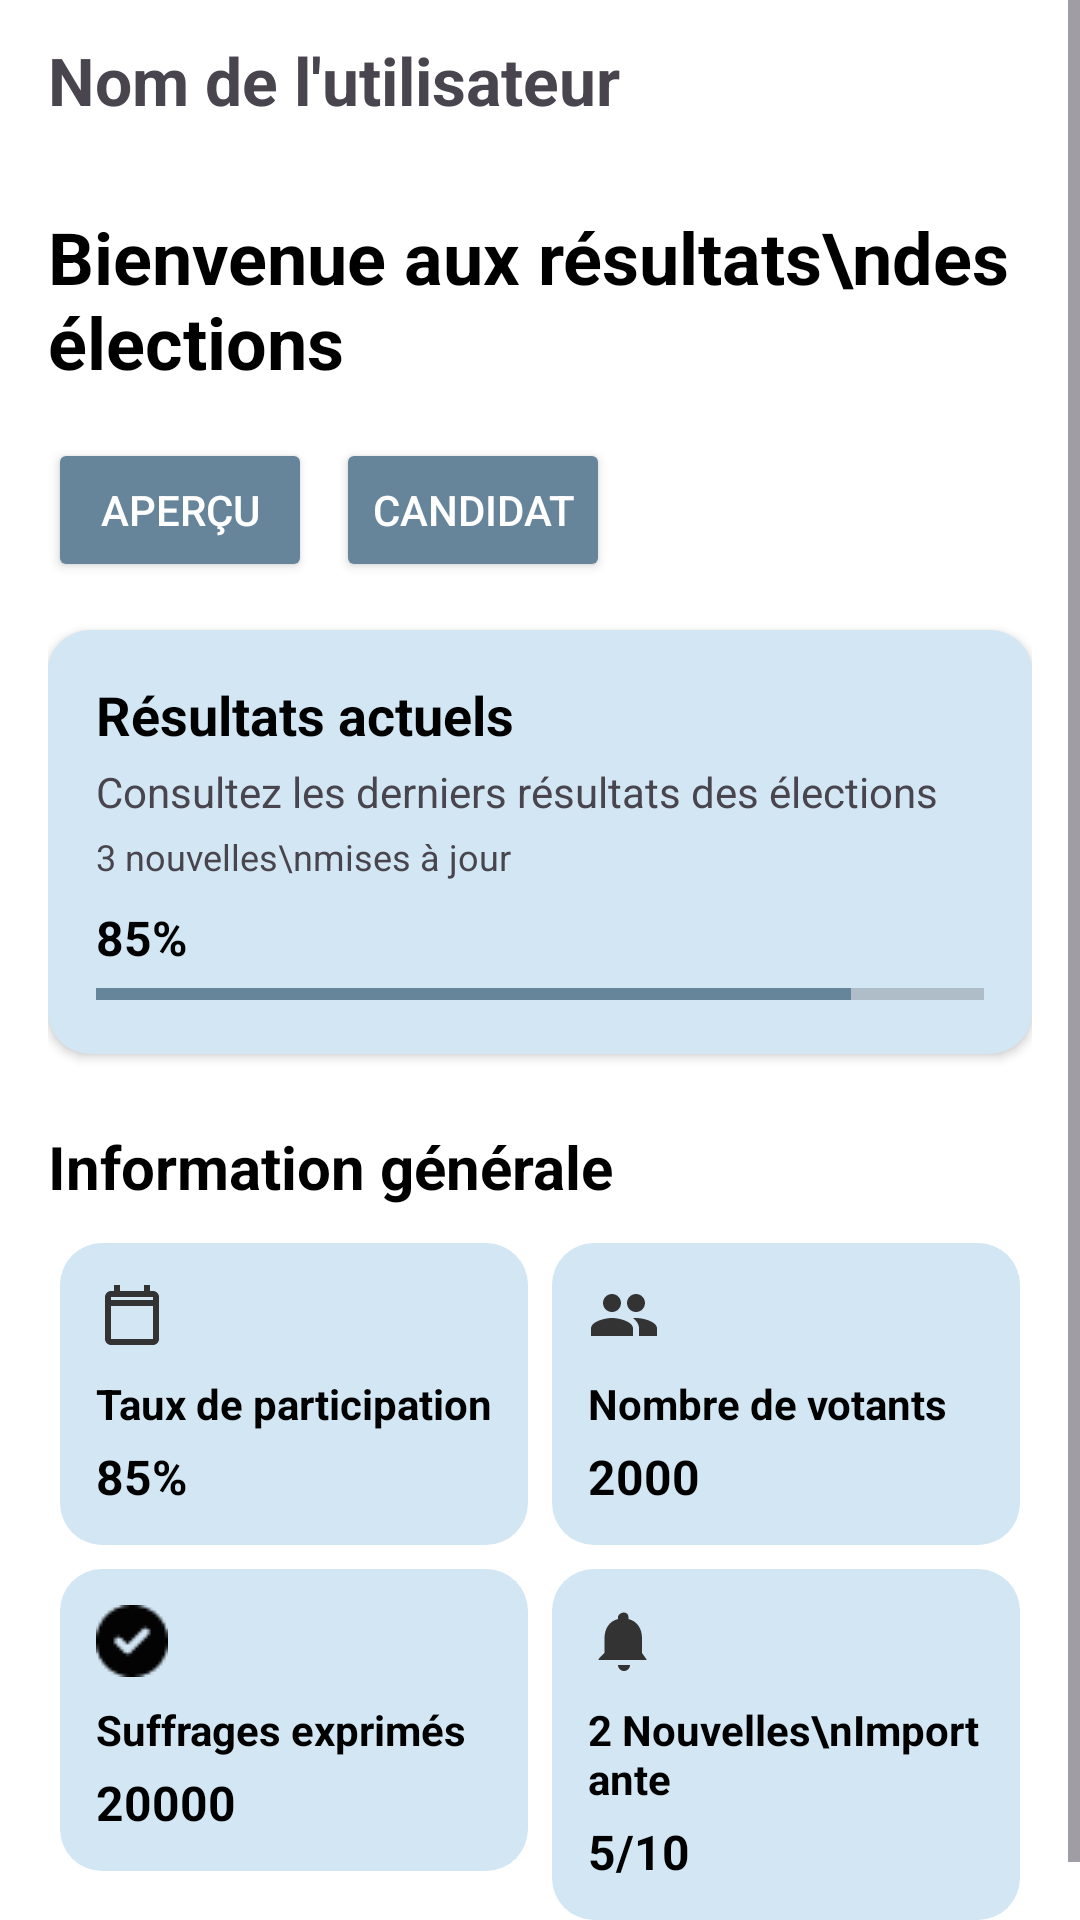

Reconstruct the res/layout file that produces this screen, plus the resources it refers to.
<!-- AndroidManifest.xml: application theme Theme.ElectoralStatsApp2 -->
<!-- res/layout/fragment_resultats_des_elections.xml -->
<?xml version="1.0" encoding="utf-8"?>
<ScrollView xmlns:android="http://schemas.android.com/apk/res/android"
    android:layout_width="match_parent"
    android:layout_height="match_parent"
    android:background="@android:color/white">

    <LinearLayout
        android:orientation="vertical"
        android:layout_width="match_parent"
        android:layout_height="wrap_content"
        android:padding="16dp">

        
        <LinearLayout
            android:orientation="horizontal"
            android:layout_width="match_parent"
            android:layout_height="wrap_content"
            android:gravity="center_vertical">

            <TextView
                android:id="@+id/tv_user_name"
                android:layout_width="wrap_content"
                android:layout_height="wrap_content"
                android:text="Nom de l'utilisateur"
                android:textStyle="bold"
                android:textSize="22sp"
                android:layout_marginBottom="8dp"/>

            <View
                android:layout_width="0dp"
                android:layout_height="1dp"
                android:layout_weight="1" />

            <ImageView
                android:id="@+id/btn_menu"
                android:src="@drawable/menu"
                android:layout_width="32dp"
                android:layout_height="32dp"
                android:contentDescription="Menu" />
        </LinearLayout>

        
        <TextView
            android:text="Bienvenue aux résultats\ndes élections"
            android:textStyle="bold"
            android:textSize="24sp"
            android:textColor="@android:color/black"
            android:layout_marginTop="16dp"
            android:layout_width="wrap_content"
            android:layout_height="wrap_content" />

        
        <LinearLayout
            android:orientation="horizontal"
            android:layout_width="wrap_content"
            android:layout_height="wrap_content"
            android:layout_marginTop="16dp">

            <Button
                android:id="@+id/btn_apercu"
                android:text="Aperçu"
                android:layout_width="wrap_content"
                android:layout_height="wrap_content"
                android:backgroundTint="#67859A"
                android:textColor="@android:color/white"
                android:layout_marginEnd="8dp"/>

            <Button
                android:id="@+id/btn_candidat"
                android:text="Candidat"
                android:layout_width="wrap_content"
                android:layout_height="wrap_content"
                android:backgroundTint="#67859A"
                android:textColor="@android:color/white"/>
        </LinearLayout>

        
        <LinearLayout
            android:id="@+id/card_resultats"
            android:orientation="vertical"
            android:background="@drawable/bg_card"
            android:layout_width="match_parent"
            android:layout_height="wrap_content"
            android:layout_marginTop="16dp"
            android:padding="16dp"
            android:elevation="2dp"
            android:clickable="true"
            android:focusable="true">

            <TextView
                android:text="Résultats actuels"
                android:textStyle="bold"
                android:textColor="@android:color/black"
                android:textSize="18sp"
                android:layout_width="wrap_content"
                android:layout_height="wrap_content" />

            <TextView
                android:text="Consultez les derniers résultats des élections"
                android:textSize="14sp"
                android:layout_marginTop="4dp"
                android:layout_width="wrap_content"
                android:layout_height="wrap_content" />

            <TextView
                android:text="3 nouvelles\nmises à jour"
                android:textSize="12sp"
                android:layout_marginTop="4dp"
                android:layout_width="wrap_content"
                android:layout_height="wrap_content" />

            <TextView
                android:id="@+id/tv_taux_participation"
                android:text="85%"
                android:textStyle="bold"
                android:textColor="@android:color/black"
                android:textSize="16sp"
                android:layout_marginTop="8dp"
                android:layout_width="wrap_content"
                android:layout_height="wrap_content" />

            <ProgressBar
                android:id="@+id/progress_taux_participation"
                style="?android:attr/progressBarStyleHorizontal"
                android:layout_width="match_parent"
                android:layout_height="8dp"
                android:progress="85"
                android:max="100"
                android:progressTint="#67859A"
                android:layout_marginTop="4dp"/>
        </LinearLayout>

        
        <TextView
            android:text="Information générale"
            android:textStyle="bold"
            android:textColor="@android:color/black"
            android:textSize="20sp"
            android:layout_marginTop="24dp"
            android:layout_width="wrap_content"
            android:layout_height="wrap_content" />

        <GridLayout
            android:layout_width="match_parent"
            android:layout_height="wrap_content"
            android:columnCount="2"
            android:rowCount="2"
            android:layout_marginTop="8dp">

            
            <LinearLayout
                android:orientation="vertical"
                android:background="@drawable/bg_card"
                android:layout_width="0dp"
                android:layout_height="wrap_content"
                android:layout_columnWeight="1"
                android:padding="12dp"
                android:layout_margin="4dp">

                <ImageView
                    android:src="@drawable/ic_calendar"
                    android:layout_width="24dp"
                    android:layout_height="24dp"
                    android:contentDescription="Calendrier" />

                <TextView
                    android:text="Taux de participation"
                    android:textStyle="bold"
                    android:textColor="@android:color/black"
                    android:textSize="14sp"
                    android:layout_marginTop="8dp"
                    android:layout_width="wrap_content"
                    android:layout_height="wrap_content" />

                <TextView
                    android:text="85%"
                    android:textStyle="bold"
                    android:textColor="@android:color/black"
                    android:textSize="16sp"
                    android:layout_marginTop="4dp"
                    android:layout_width="wrap_content"
                    android:layout_height="wrap_content" />
            </LinearLayout>

            
            <LinearLayout
                android:orientation="vertical"
                android:background="@drawable/bg_card"
                android:layout_width="0dp"
                android:layout_height="wrap_content"
                android:layout_columnWeight="1"
                android:padding="12dp"
                android:layout_margin="4dp">

                <ImageView
                    android:src="@drawable/ic_people"
                    android:layout_width="24dp"
                    android:layout_height="24dp"
                    android:contentDescription="Personnes" />

                <TextView
                    android:text="Nombre de votants"
                    android:textStyle="bold"
                    android:textColor="@android:color/black"
                    android:textSize="14sp"
                    android:layout_marginTop="8dp"
                    android:layout_width="wrap_content"
                    android:layout_height="wrap_content" />

                <TextView
                    android:text="2000"
                    android:textStyle="bold"
                    android:textColor="@android:color/black"
                    android:textSize="16sp"
                    android:layout_marginTop="4dp"
                    android:layout_width="wrap_content"
                    android:layout_height="wrap_content" />
            </LinearLayout>

            
            <LinearLayout
                android:orientation="vertical"
                android:background="@drawable/bg_card"
                android:layout_width="0dp"
                android:layout_height="wrap_content"
                android:layout_columnWeight="1"
                android:padding="12dp"
                android:layout_margin="4dp">

                <ImageView
                    android:src="@drawable/check"
                    android:layout_width="24dp"
                    android:layout_height="24dp"
                    android:contentDescription="Validation" />

                <TextView
                    android:text="Suffrages exprimés"
                    android:textStyle="bold"
                    android:textColor="@android:color/black"
                    android:textSize="14sp"
                    android:layout_marginTop="8dp"
                    android:layout_width="wrap_content"
                    android:layout_height="wrap_content" />

                <TextView
                    android:text="20000"
                    android:textStyle="bold"
                    android:textColor="@android:color/black"
                    android:textSize="16sp"
                    android:layout_marginTop="4dp"
                    android:layout_width="wrap_content"
                    android:layout_height="wrap_content" />
            </LinearLayout>

            
            <LinearLayout
                android:orientation="vertical"
                android:background="@drawable/bg_card"
                android:layout_width="0dp"
                android:layout_height="wrap_content"
                android:layout_columnWeight="1"
                android:padding="12dp"
                android:layout_margin="4dp">

                <ImageView
                    android:src="@drawable/ic_bell"
                    android:layout_width="24dp"
                    android:layout_height="24dp"
                    android:contentDescription="Notifications" />

                <TextView
                    android:text="2 Nouvelles\nImportante"
                    android:textStyle="bold"
                    android:textColor="@android:color/black"
                    android:textSize="14sp"
                    android:layout_marginTop="8dp"
                    android:layout_width="wrap_content"
                    android:layout_height="wrap_content" />

                <TextView
                    android:text="5/10"
                    android:textStyle="bold"
                    android:textColor="@android:color/black"
                    android:textSize="16sp"
                    android:layout_marginTop="4dp"
                    android:layout_width="wrap_content"
                    android:layout_height="wrap_content" />
            </LinearLayout>
        </GridLayout>

    </LinearLayout>
</ScrollView>
<!-- resources referenced by this layout -->
<resources>
  <!-- drawable bg_card (drawable) -->
  <shape xmlns:android="http://schemas.android.com/apk/res/android" android:shape="rectangle">
      <solid android:color="#D2E6F3"/>
      <corners android:radius="14dp"/>
  </shape>
  <!-- drawable check: png bitmap (drawable, 525 bytes) -->
  <!-- drawable ic_bell (drawable) -->
  <vector xmlns:android="http://schemas.android.com/apk/res/android"
      android:width="24dp" android:height="24dp" android:viewportWidth="24"
      android:viewportHeight="24">
      <path
          android:fillColor="#333333"
          android:pathData="M12,22c1.1,0 2,-0.9 2,-2h-4c0,1.1 0.9,2 2,2zm6,-6V11c0,-3.07 -1.63,-5.64 -4.5,-6.32V4c0,-0.83 -0.67,-1.5 -1.5,-1.5S10,3.17 10,4v0.68C7.13,5.36 5.5,7.92 5.5,11v5l-1.7,1.7c-0.14,0.14 -0.3,0.3 -0.3,0.6h16c0,-0.3 -0.16,-0.46 -0.3,-0.6L18,16z"/>
  </vector>
  <!-- drawable ic_calendar (drawable) -->
  <vector xmlns:android="http://schemas.android.com/apk/res/android"
      android:width="24dp" android:height="24dp" android:viewportWidth="24"
      android:viewportHeight="24">
      <path
          android:fillColor="#333333"
          android:pathData="M19,4h-1V2h-2v2H8V2H6v2H5c-1.1,0 -2,0.9 -2,2v14c0,1.1 0.9,2 2,2h14c1.1,0 2,-0.9 2,-2V6c0,-1.1 -0.9,-2 -2,-2zm0,16H5V9h14v11zm0,-13H5V6h14v1z"/>
  </vector>
  <!-- drawable ic_people (drawable) -->
  <vector xmlns:android="http://schemas.android.com/apk/res/android"
      android:width="24dp" android:height="24dp" android:viewportWidth="24"
      android:viewportHeight="24">
      <path
          android:fillColor="#333333"
          android:pathData="M16,11c1.66,0 2.99,-1.34 2.99,-3S17.66,5 16,5s-3,1.34 -3,3 1.34,3 3,3zm-8,0c1.66,0 2.99,-1.34 2.99,-3S9.66,5 8,5 5,6.34 5,8s1.34,3 3,3zm0,2c-2.33,0 -7,1.17 -7,3.5V19h14v-2.5c0,-2.33 -4.67,-3.5 -7,-3.5zm8,0c-0.29,0 -0.62,0.02 -1,0.05 1.16,0.84 2,2.08 2,3.45V19h6v-2.5c0,-2.33 -4.67,-3.5 -7,-3.5z"/>
  </vector>
  <style name="Theme.ElectoralStatsApp2" parent="Base.Theme.ElectoralStatsApp2" />
  <style name="Base.Theme.ElectoralStatsApp2" parent="Theme.Material3.DayNight.NoActionBar">
          
          <item name="colorPrimary">@color/colorPrimary</item>
          <item name="colorPrimaryVariant">@color/colorPrimaryVariant</item>
          <item name="colorOnPrimary">@color/white</item>
      </style>
  <color name="colorPrimary">#67859A</color>
  <color name="colorPrimaryVariant">#7A97B8</color>
  <color name="white">#FFFFFFFF</color>
</resources>
